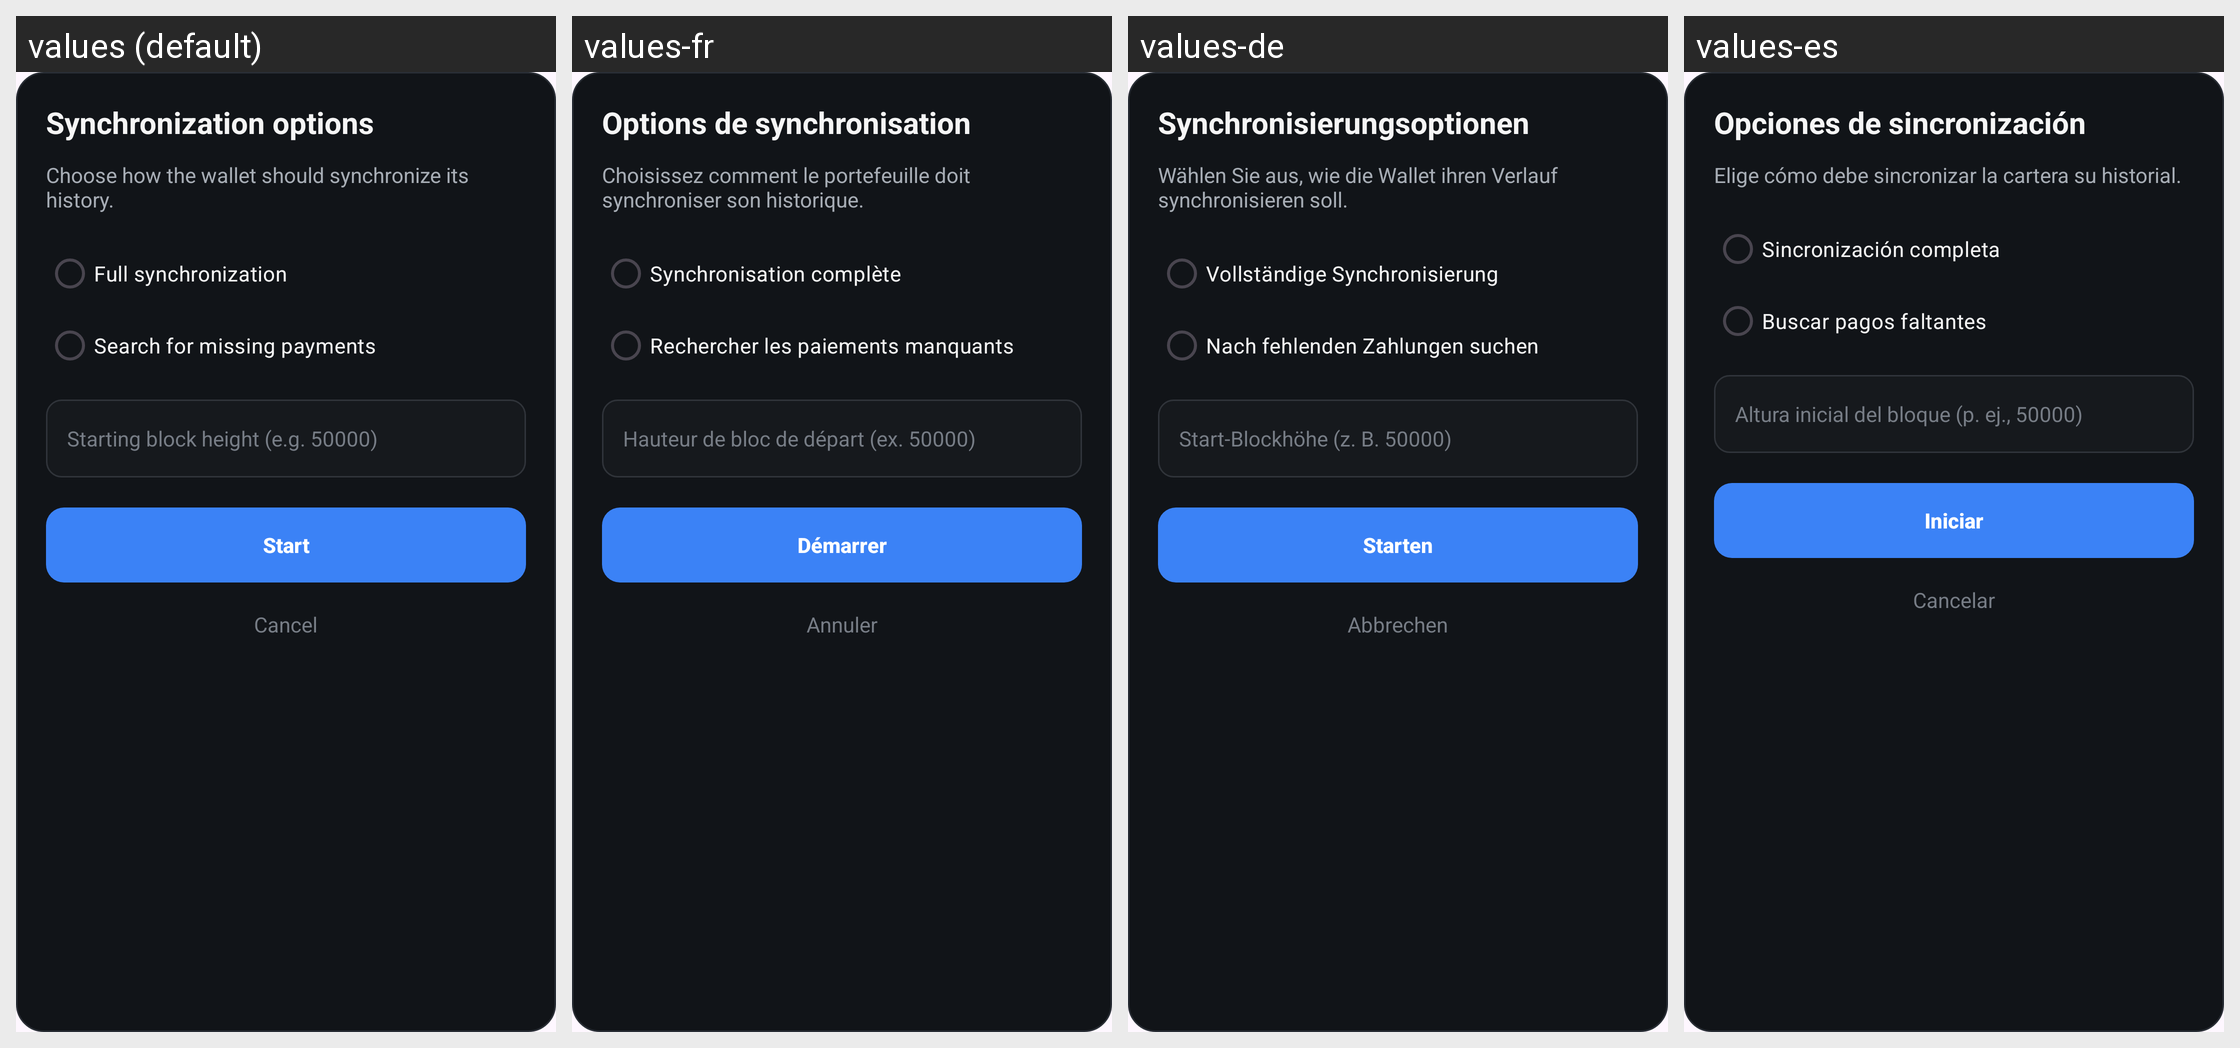

Here is an Android app screen in its default locale and in the app's own translations. Write out the translated-string differences for the strings that appear on this screen.
Android screen res/layout/dialog_set_height.xml rendered under 4 locales, left to right: values (default), values-fr, values-de, values-es. Device: Nexus 5 (rendered at 1080×1920; each locale shown at half size, 540×960, under a caption strip naming it); theme Theme.BRCWallet.
Other locales in the repository, not shown: values-pt-rBR.
Strings drawn on this screen, with the default value and each locale's value (text and hints the layout hard-codes, and strings that could not be matched under every locale, appear in the picture but are not listed):

dialog_set_height_title
  values: Synchronization options
  values-fr: Options de synchronisation
  values-de: Synchronisierungsoptionen
  values-es: Opciones de sincronización

dialog_set_height_message
  values: Choose how the wallet should synchronize its history.
  values-fr: Choisissez comment le portefeuille doit synchroniser son historique.
  values-de: Wählen Sie aus, wie die Wallet ihren Verlauf synchronisieren soll.
  values-es: Elige cómo debe sincronizar la cartera su historial.

radio_full_sync
  values: Full synchronization
  values-fr: Synchronisation complète
  values-de: Vollständige Synchronisierung
  values-es: Sincronización completa

radio_search_payments
  values: Search for missing payments
  values-fr: Rechercher les paiements manquants
  values-de: Nach fehlenden Zahlungen suchen
  values-es: Buscar pagos faltantes

hint_block_height
  values: Starting block height (e.g. 50000)
  values-fr: Hauteur de bloc de départ (ex. 50000)
  values-de: Start-Blockhöhe (z. B. 50000)
  values-es: Altura inicial del bloque (p. ej., 50000)

button_set
  values: Start
  values-fr: Démarrer
  values-de: Starten
  values-es: Iniciar

button_cancel
  values: Cancel
  values-fr: Annuler
  values-de: Abbrechen
  values-es: Cancelar
